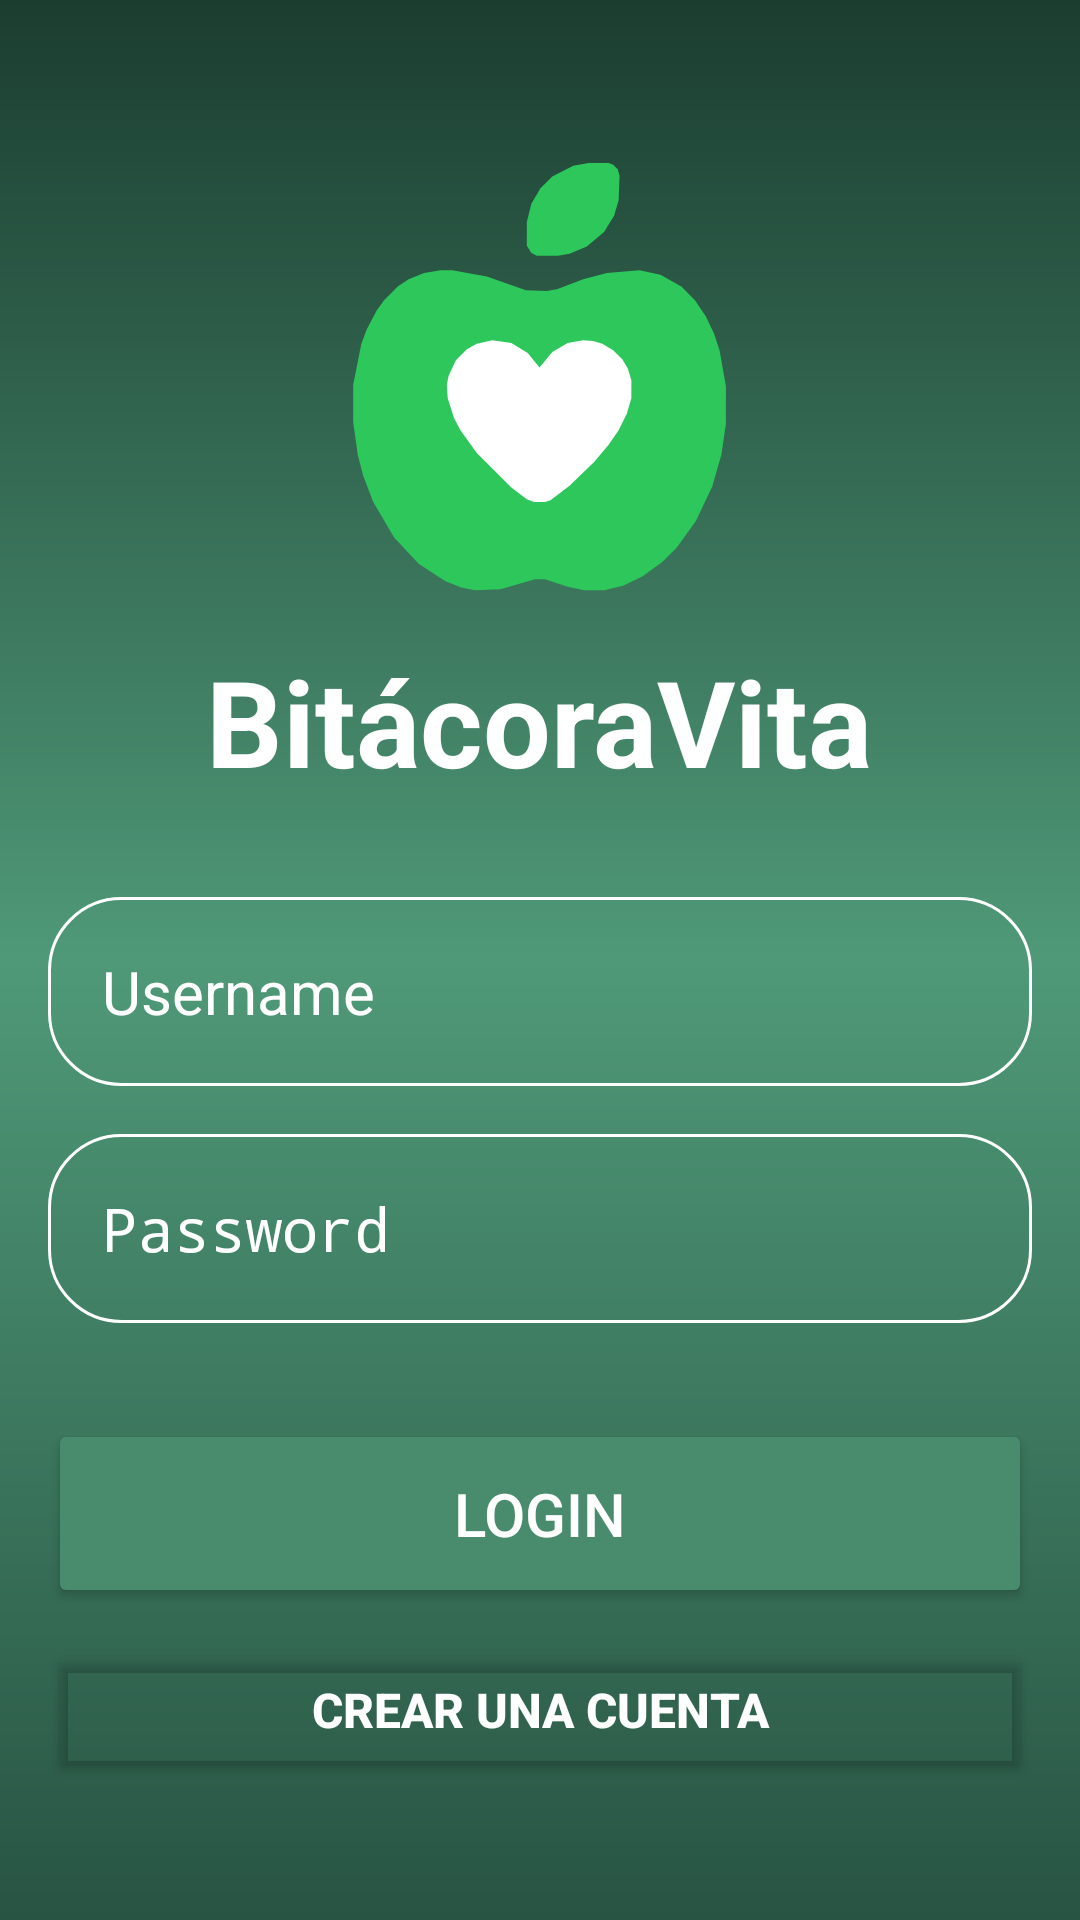

Produce the Android XML layout that renders to this screen, including the resource entries it uses.
<!-- AndroidManifest.xml: application theme Theme.NutriAI -->
<!-- res/layout/activity_main.xml -->
<?xml version="1.0" encoding="utf-8"?>
<RelativeLayout
    xmlns:android="http://schemas.android.com/apk/res/android"
    xmlns:tools="http://schemas.android.com/tools"
    android:id="@+id/main"
    android:layout_width="match_parent"
    android:layout_height="match_parent"
    android:background="@drawable/login_backg"
    android:gravity="center"
    android:padding="16dp"
    tools:context=".MainActivity">

    <LinearLayout
        android:layout_width="match_parent"
        android:layout_height="wrap_content"
        android:gravity="center"
        android:orientation="vertical">

        <ImageView
            android:layout_width="160dp"
            android:layout_height="160dp"
            android:contentDescription="@string/app_name"
            android:src="@drawable/logo_nutriai" />

        <TextView
            android:layout_width="wrap_content"
            android:layout_height="wrap_content"
            android:layout_marginTop="8dp"
            android:gravity="center"
            android:text="@string/app_name"
            android:textColor="@color/white"
            android:textSize="40sp"
            android:textStyle="bold"
            />

        <EditText
            android:id="@+id/username_input"
            android:layout_width="match_parent"
            android:layout_height="wrap_content"
            android:layout_marginTop="32dp"
            android:background="@drawable/rounded_corner"
            android:hint="Username"
            android:inputType="text"
            android:padding="18dp"
            android:textColor="@color/white"
            android:textColorHint="@color/white"
            android:textSize="20sp" />

        <EditText
            android:id="@+id/password_input"
            android:layout_width="match_parent"
            android:layout_height="wrap_content"
            android:layout_marginTop="16dp"
            android:background="@drawable/rounded_corner"
            android:hint="Password"
            android:inputType="textPassword"
            android:padding="18dp"
            android:textColor="@color/white"
            android:textColorHint="@color/white"
            android:textSize="20sp" />

        <Button
            android:id="@+id/login_btn"
            android:layout_width="match_parent"
            android:layout_height="wrap_content"
            android:layout_marginTop="32dp"
            android:backgroundTint="@color/_3884f1"
            android:elevation="8dp"
            android:padding="18dp"
            android:text="LOGIN"
            android:textColor="@color/white"
            android:textSize="20sp" />

        <Button
            android:id="@+id/crate_ac"
            android:layout_width="match_parent"
            android:layout_height="wrap_content"
            android:layout_marginTop="10dp"
            android:backgroundTint="#00FFFFFF"
            android:clickable="true"
            android:gravity="center"
            android:text="Crear una cuenta"
            android:textColor="@color/white"
            android:textColorLink="#FFFFFF"
            android:textSize="16sp"
            android:textStyle="bold" />

    </LinearLayout>

</RelativeLayout>
<!-- resources referenced by this layout -->
<resources>
  <color name="_3884f1">#488B6D</color>
  <color name="white">#FFFFFFFF</color>
  <!-- drawable login_backg (drawable) -->
  <?xml version="1.0" encoding="utf-8"?>
  <shape xmlns:android="http://schemas.android.com/apk/res/android">
  
      <gradient
          android:type="linear"
          android:angle="100"
          android:startColor="#1B3D30"
          android:centerColor="#4F9978"
          android:endColor="#285443" />
  
  </shape>
  <!-- drawable logo_nutriai (drawable) -->
  <vector xmlns:android="http://schemas.android.com/apk/res/android"
      android:width="512dp"
      android:height="512dp"
      android:viewportWidth="512"
      android:viewportHeight="512">
    <path
        android:pathData="M104.24,159.52L89.7,174.06L81.94,184.73L71.27,205.09L65.45,220.61L56.73,264.24L56.73,304L61.58,338.91L67.39,361.21L78.06,389.33L100.36,427.15L126.55,455.27L154.67,473.7L172.12,480.48L186.67,483.39L213.82,482.42L250.67,471.76L261.33,471.76L284.61,479.52L303.03,483.39L324.36,483.39L344.73,478.55L365.09,468.85L386.42,453.33L401.94,437.82L422.3,409.7L439.76,372.85L449.45,338.91L454.3,305.94L454.3,266.18L447.52,227.39L441.7,209.94L432.97,191.52L421.33,174.06L406.79,159.52L384.48,146.91L362.18,142.06L327.27,144.97L302.06,151.76L273.94,162.42L263.27,164.36L240.97,163.39L199.27,148.85L162.42,142.06L149.82,142.06L132.36,144.97L115.88,151.76Z"
        android:fillColor="#2DC75C"/>
    <path
        android:pathData="M334.06,29.58L329.21,27.64L307.88,27.64L291.39,30.55L269.09,42.18L256.48,54.79L246.79,71.27L241.94,90.67L241.94,115.88L246.79,123.64L252.61,126.55L274.91,126.55L287.52,124.61L305.94,116.85L324.36,101.33L335.03,83.88L339.88,67.39L340.85,41.21L338.91,34.42Z"
        android:fillColor="#2DC75C"/>
    <path
        android:pathData="M188.61,220.61L177.94,226.42L166.3,238.06L158.55,254.55L156.61,264.24L157.58,278.79L164.36,300.12L171.15,312.73L188.61,336.97L225.45,373.82L241.94,386.42L249.7,389.33L261.33,389.33L267.15,387.39L287.52,371.88L313.7,346.67L329.21,328.24L339.88,312.73L348.61,295.27L353.45,278.79L353.45,259.39L349.58,246.79L343.76,237.09L334.06,227.39L322.42,220.61L312.73,217.7L302.06,216.73L285.58,219.64L269.09,229.33L255.52,245.82L242.91,230.3L225.45,219.64L205.09,216.73Z"
        android:fillColor="#FFFFFF"/>
  </vector>
  <!-- drawable rounded_corner (drawable) -->
  <?xml version="1.0" encoding="utf-8"?>
  <shape xmlns:android="http://schemas.android.com/apk/res/android"
       android:shape="rectangle">
  
      <corners android:radius="24dp"/>
      <stroke android:width="1dip" android:color="@color/white"/>
  
  </shape>
  <string name="app_name">BitácoraVita</string>
  <style name="Theme.NutriAI" parent="android:Theme.Material.Light.NoActionBar">
          <item name="android:windowBackground">@android:color/white</item>
      </style>
</resources>
